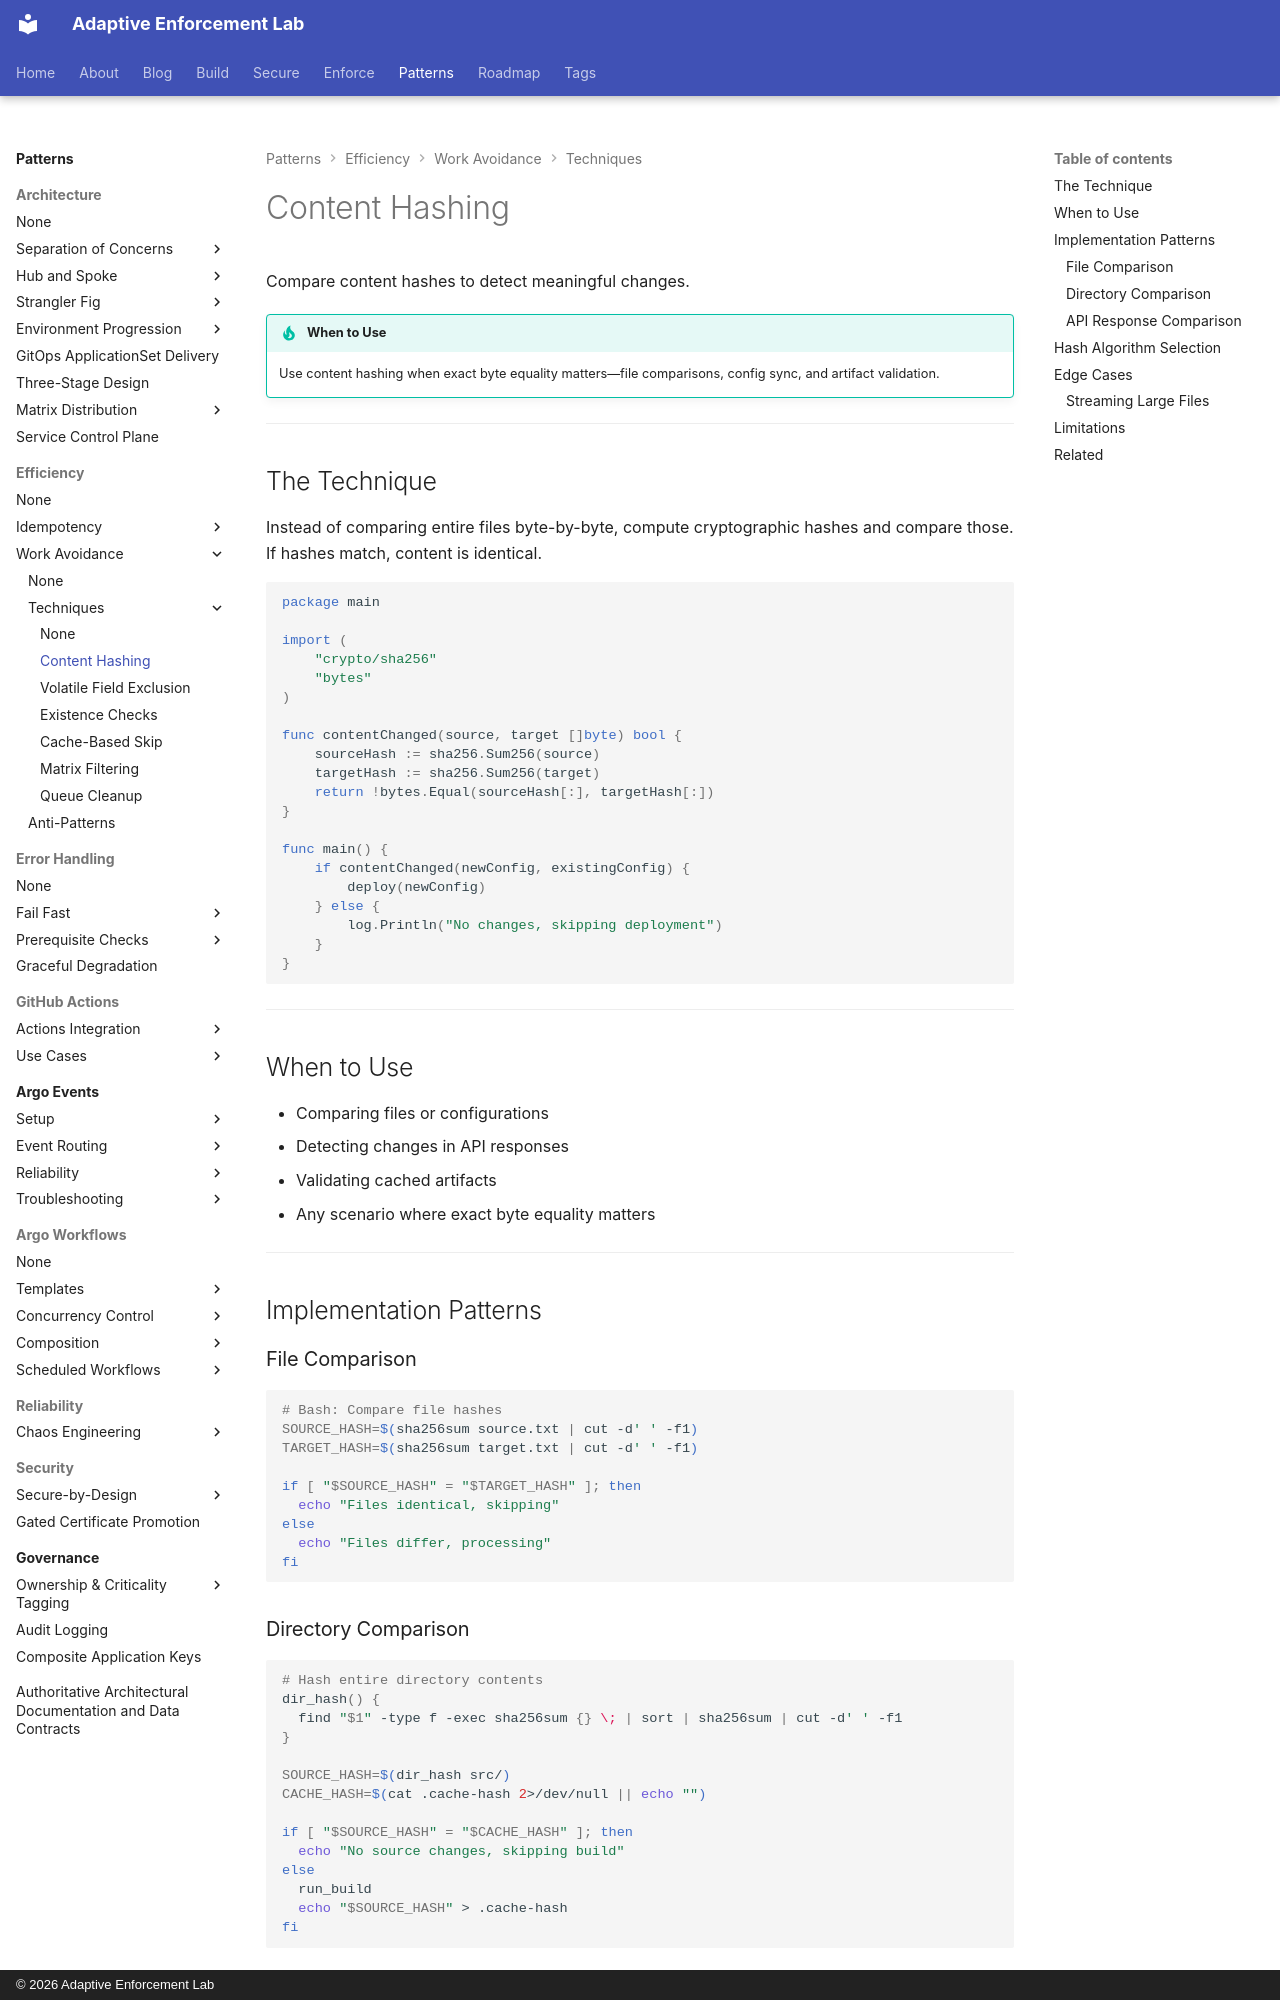

repository: adaptive-enforcement-lab/adaptive-enforcement-lab-com · page: patterns/efficiency/work-avoidance/techniques/content-hashing/index.html · generator: mkdocs · copyright: © 2026 Adaptive Enforcement Lab

---
title: Content Hashing
description: >-
  Compare cryptographic hashes to detect meaningful changes. SHA-256, streaming strategies, and algorithm selection for file comparisons and config synchronization.
provenance: human
---
# Content Hashing

Compare content hashes to detect meaningful changes.

!!! tip "When to Use"
    Use content hashing when exact byte equality matters—file comparisons, config sync, and artifact validation.

---

## The Technique

Instead of comparing entire files byte-by-byte, compute cryptographic hashes and compare those. If hashes match, content is identical.

```go
package main

import (
    "crypto/sha256"
    "bytes"
)

func contentChanged(source, target []byte) bool {
    sourceHash := sha256.Sum256(source)
    targetHash := sha256.Sum256(target)
    return !bytes.Equal(sourceHash[:], targetHash[:])
}

func main() {
    if contentChanged(newConfig, existingConfig) {
        deploy(newConfig)
    } else {
        log.Println("No changes, skipping deployment")
    }
}
```

---

## When to Use

- Comparing files or configurations
- Detecting changes in API responses
- Validating cached artifacts
- Any scenario where exact byte equality matters

---

## Implementation Patterns

### File Comparison

```bash
# Bash: Compare file hashes
SOURCE_HASH=$(sha256sum source.txt | cut -d' ' -f1)
TARGET_HASH=$(sha256sum target.txt | cut -d' ' -f1)

if [ "$SOURCE_HASH" = "$TARGET_HASH" ]; then
  echo "Files identical, skipping"
else
  echo "Files differ, processing"
fi
```
